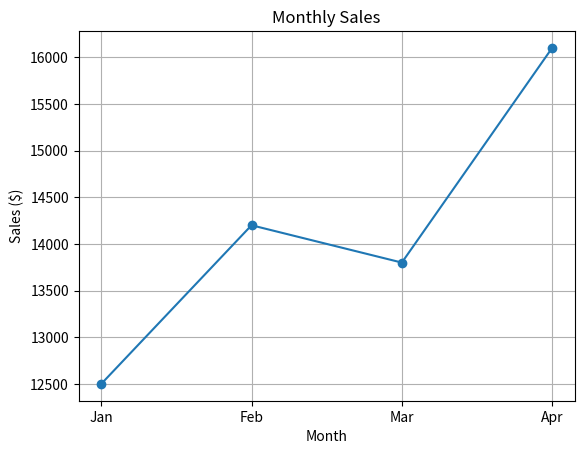

Generate this figure with matplotlib:
import matplotlib.pyplot as plt
import pandas as pd

data = {
    'Month': ['Jan', 'Feb', 'Mar', 'Apr'],
    'Sales': [12500, 14200, 13800, 16100]
}

df = pd.DataFrame(data)

plt.plot(df['Month'], df['Sales'], marker='o')
plt.title('Monthly Sales')
plt.xlabel('Month')
plt.ylabel('Sales ($)')
plt.grid(True)
plt.show()
